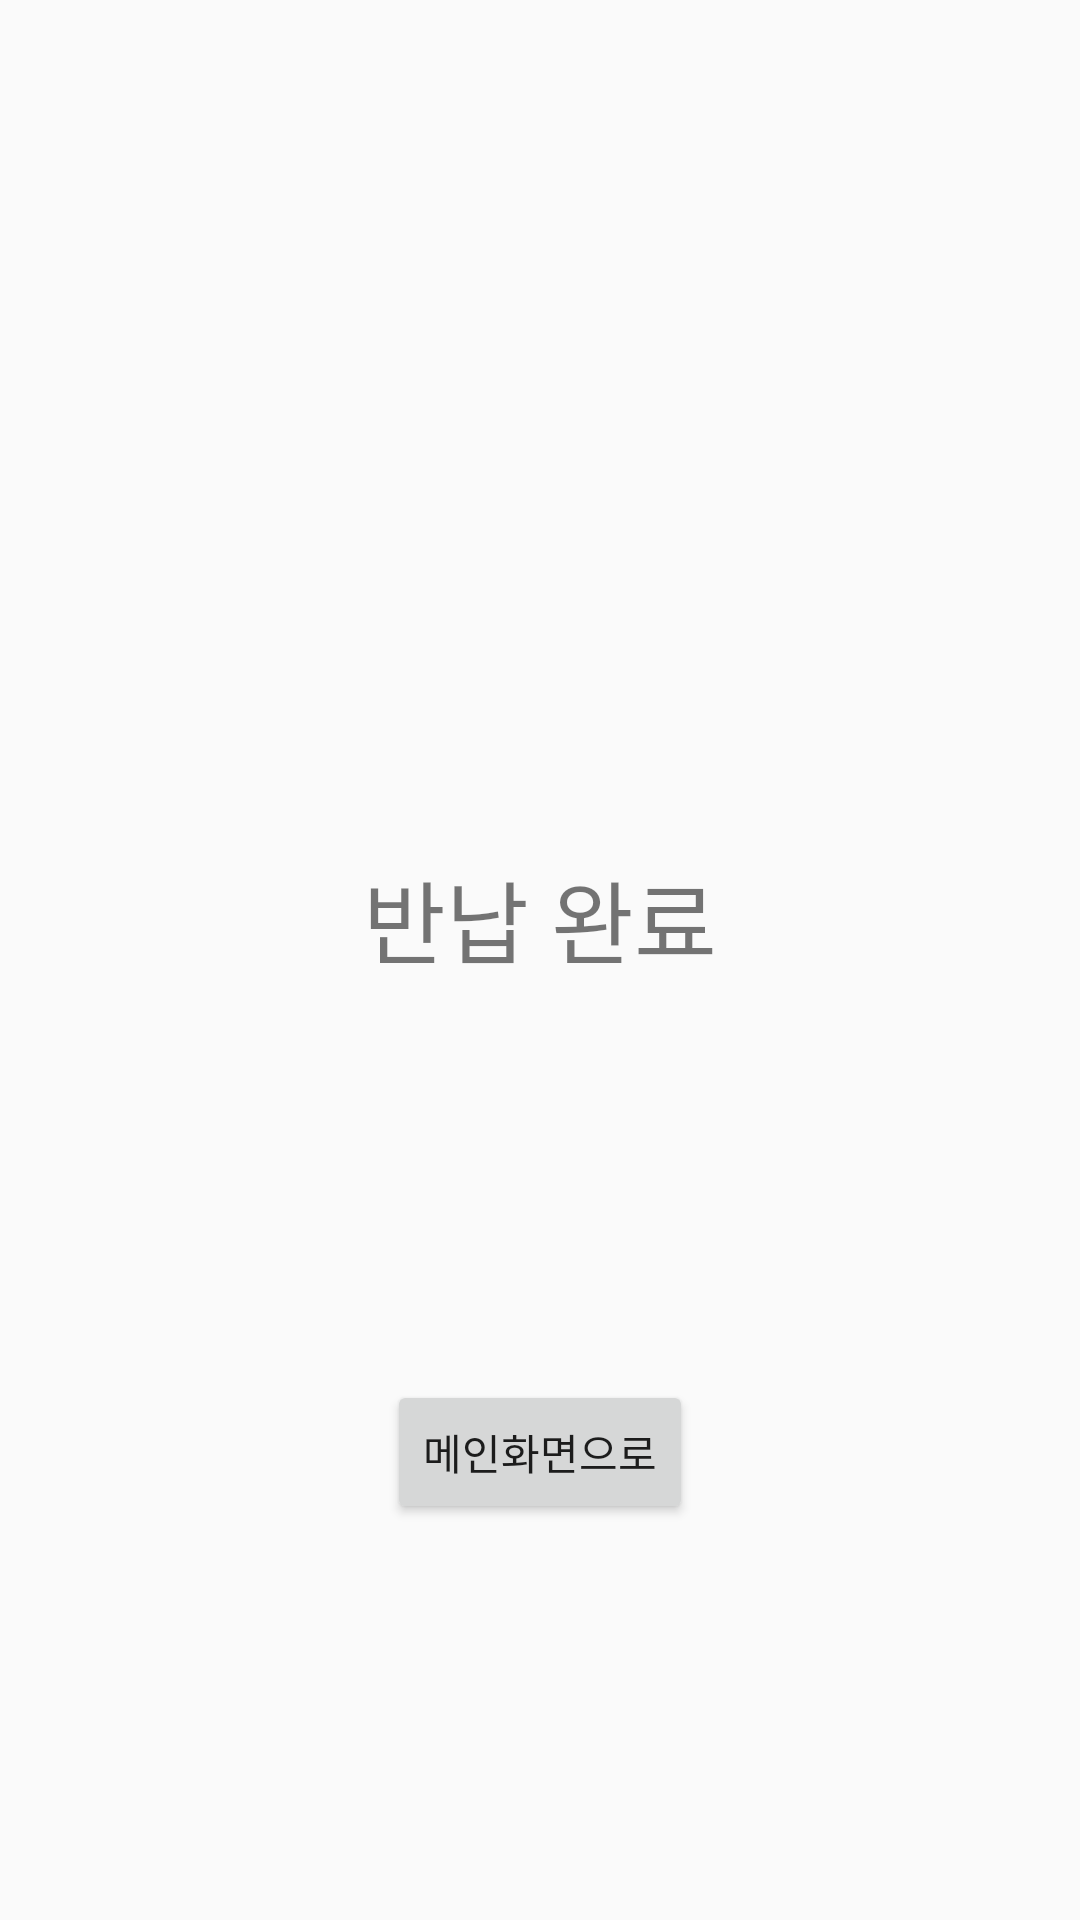

Write the Android layout XML for this screen, with the resource values it uses.
<!-- AndroidManifest.xml: application theme Base.Theme.Umbrella. -->
<!-- res/layout/return_result.xml -->
<?xml version="1.0" encoding="utf-8"?>
<androidx.constraintlayout.widget.ConstraintLayout xmlns:android="http://schemas.android.com/apk/res/android"
    xmlns:app="http://schemas.android.com/apk/res-auto"
    xmlns:tools="http://schemas.android.com/tools"
    android:layout_width="match_parent"
    android:layout_height="match_parent"
    tools:context=".ReturnResultActivity">

    <TextView
        android:id="@+id/returntext"
        android:layout_width="wrap_content"
        android:layout_height="wrap_content"
        android:layout_marginTop="284dp"
        android:text="반납 완료"
        android:textSize="30dp"
        app:layout_constraintEnd_toEndOf="parent"
        app:layout_constraintStart_toStartOf="parent"
        app:layout_constraintTop_toTopOf="parent"></TextView>

    <Button
        android:id="@+id/gohome"
        android:layout_width="wrap_content"
        android:layout_height="wrap_content"
        android:text="메인화면으로"
        app:layout_constraintBottom_toBottomOf="parent"
        app:layout_constraintEnd_toEndOf="parent"
        app:layout_constraintStart_toStartOf="parent"
        app:layout_constraintTop_toBottomOf="@+id/returntext" />
</androidx.constraintlayout.widget.ConstraintLayout>
<!-- resources referenced by this layout -->
<resources>
  <style name="Base.Theme.Umbrella." parent="Theme.AppCompat.Light.NoActionBar">
      </style>
</resources>
